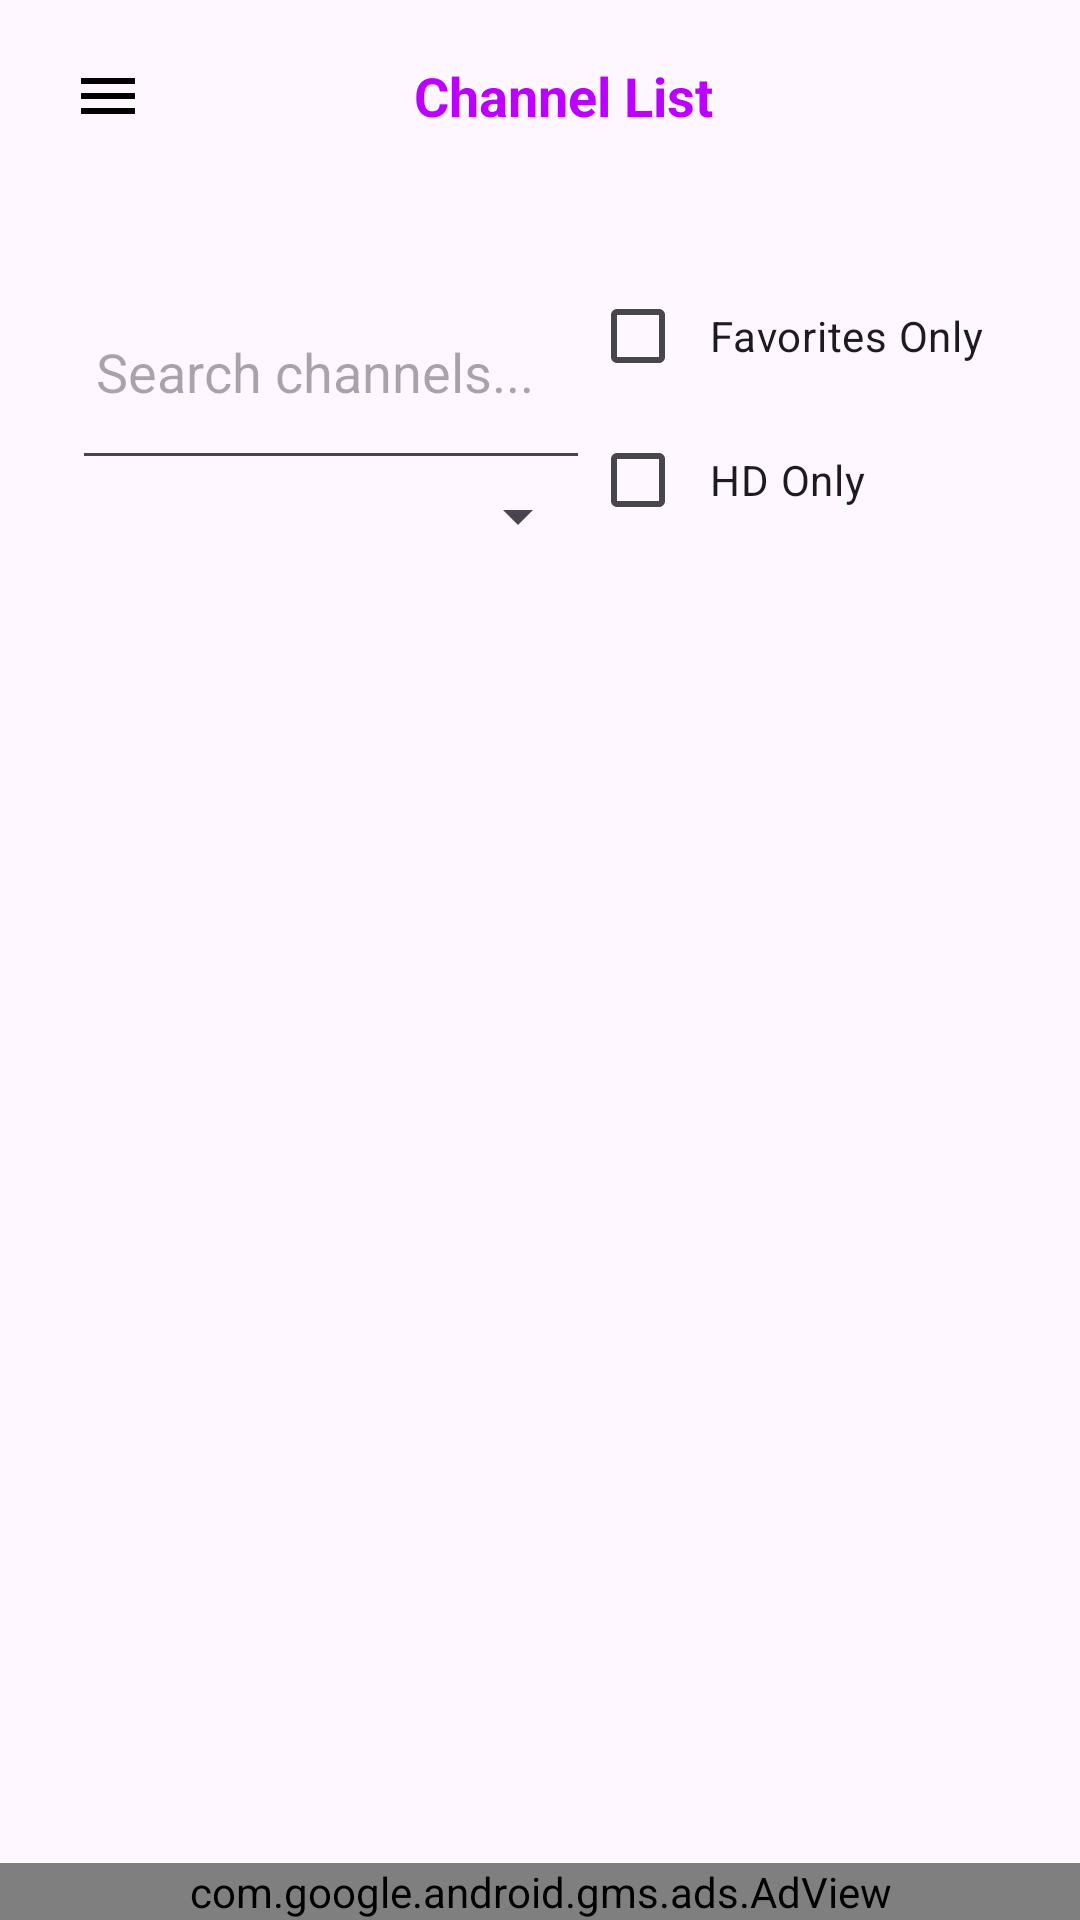

Produce the Android XML layout that renders to this screen, including the resource entries it uses.
<!-- AndroidManifest.xml: application theme Theme.SimpleIPTV -->
<!-- res/layout/activity_main.xml -->
<?xml version="1.0" encoding="utf-8"?>
<androidx.appcompat.widget.LinearLayoutCompat xmlns:android="http://schemas.android.com/apk/res/android"
    xmlns:app="http://schemas.android.com/apk/res-auto"
    android:layout_width="match_parent"
    android:layout_height="match_parent"
    android:orientation="vertical">

    <androidx.appcompat.widget.Toolbar
        android:id="@+id/toolbar"
        style="@null"
        android:layout_width="match_parent"
        android:layout_height="wrap_content"
        android:minHeight="?attr/actionBarSize"
        android:theme="@style/AppTheme.AppBarOverlay"
        app:popupTheme="@style/ThemeOverlay.AppCompat.Light"
        app:subtitle="Channel List"
        app:theme="@style/AppTheme.AppBarOverlay"
        app:title="@string/app_name">

        
        <RelativeLayout
            android:layout_width="match_parent"
            android:layout_height="match_parent">

            
            <ImageView
                android:id="@+id/hamburgerIcon"
                android:layout_width="wrap_content"
                android:layout_height="wrap_content"
                android:layout_alignParentStart="true"
                android:layout_centerVertical="true"
                android:padding="8dp"
                android:src="@drawable/ic_menu" />

            
            <TextView
                android:id="@+id/toolbarTitle"
                android:layout_width="wrap_content"
                android:layout_height="wrap_content"
                android:layout_centerInParent="true"
                android:text="Channel List"
                android:textColor="#bb00ff"
                android:textSize="18sp"
                android:textStyle="bold" />
        </RelativeLayout>
    </androidx.appcompat.widget.Toolbar>

    <androidx.appcompat.widget.LinearLayoutCompat
        android:layout_width="match_parent"
        android:layout_height="wrap_content"
        android:orientation="horizontal"
        android:padding="24dp">

        <androidx.appcompat.widget.LinearLayoutCompat
            android:layout_width="0dp"
            android:layout_height="match_parent"
            android:layout_weight="1"
            android:orientation="vertical">

            <EditText
                android:id="@+id/searchEditText"
                android:layout_width="match_parent"
                android:layout_height="0dp"
                android:layout_weight="1"
                android:hint="Search channels..."
                android:padding="8dp" />

            <Spinner
                android:id="@+id/groupTitleSpinner"
                android:layout_width="match_parent"
                android:layout_height="wrap_content" />
        </androidx.appcompat.widget.LinearLayoutCompat>
        
        <androidx.appcompat.widget.LinearLayoutCompat
            android:layout_width="wrap_content"
            android:layout_height="match_parent"
            android:orientation="vertical">

            <CheckBox
                android:id="@+id/favoritesCheckbox"
                android:layout_width="wrap_content"
                android:layout_height="wrap_content"
                android:padding="8dp"
                android:text="Favorites Only" />

            <CheckBox
                android:id="@+id/hdCheckBox"
                android:layout_width="wrap_content"
                android:layout_height="0dp"
                android:layout_weight="1"
                android:padding="8dp"
                android:text="HD Only" />
        </androidx.appcompat.widget.LinearLayoutCompat>

    </androidx.appcompat.widget.LinearLayoutCompat>

    <androidx.recyclerview.widget.RecyclerView
        android:id="@+id/recyclerView"
        android:layout_width="match_parent"
        android:layout_height="0dp"
        android:layout_weight="1"
        android:clipToPadding="false"
        android:padding="24dp"
        android:scrollbars="vertical" />

    <com.google.android.gms.ads.AdView xmlns:ads="http://schemas.android.com/apk/res-auto"
        android:id="@+id/adView"
        android:layout_width="match_parent"
        android:layout_height="wrap_content"
        android:layout_alignParentBottom="true"
        android:layout_centerHorizontal="true"
        ads:adSize="BANNER"
        ads:adUnitId="ca-app-pub-3940256099942544/6300978111"></com.google.android.gms.ads.AdView>

    <TextView
        android:id="@+id/notFound"
        android:layout_width="wrap_content"
        android:layout_height="wrap_content"
        android:text="No channel found."
        android:textColor="@android:color/holo_red_light"
        android:visibility="gone" />

    <TextView
        android:id="@+id/initialising"
        android:layout_width="wrap_content"
        android:layout_height="wrap_content"
        android:text="Preparing app for first use"
        android:textColor="@android:color/holo_red_light"
        android:visibility="gone" />

</androidx.appcompat.widget.LinearLayoutCompat>
<!-- resources referenced by this layout -->
<resources>
  <!-- drawable ic_menu (drawable) -->
  <vector xmlns:android="http://schemas.android.com/apk/res/android"
      android:width="24dp"
      android:height="24dp"
      android:viewportWidth="24.0"
      android:viewportHeight="24.0">
  
      <path
          android:fillColor="@color/black"
          android:pathData="M3,18h18v-2L3,16v2zM3,13h18v-2L3,11v2zM3,6v2h18L21,6L3,6z" />
  </vector>
  <string name="app_name">Simple IPTV</string>
  <style name="AppTheme.AppBarOverlay" parent="ThemeOverlay.AppCompat.Dark.ActionBar">
          
          
      </style>
  <style name="Theme.SimpleIPTV" parent="Base.Theme.SimpleIPTV" />
  <style name="Base.Theme.SimpleIPTV" parent="Theme.Material3.DayNight.NoActionBar">
          
          
  
          
          <item name="android:windowContentOverlay">@null</item>
          <item name="android:windowActionBarOverlay">true</item>
      </style>
  <!-- not gathered from this repository: default colours our renderer supplied (Android Studio template values) -->
  <color name="black">#FF000000</color>
</resources>
